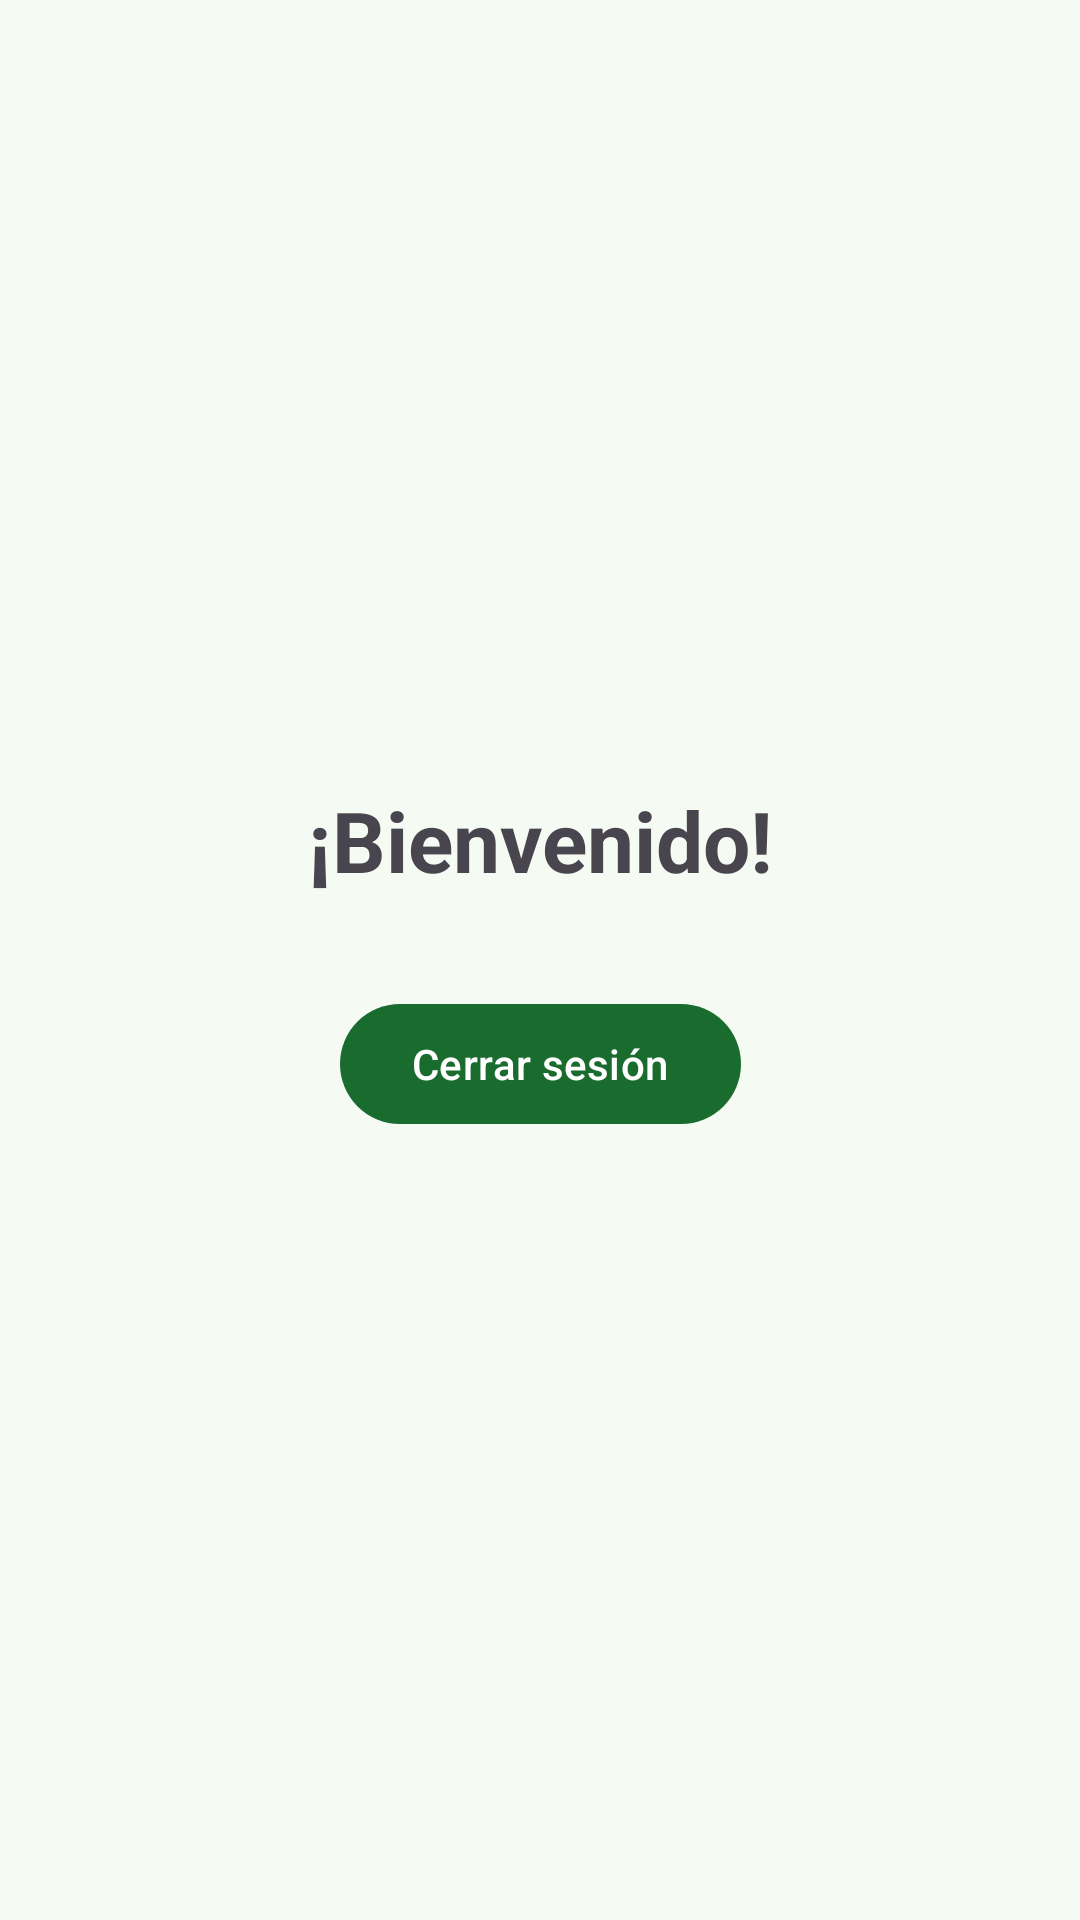

Layout XML and referenced resources for this Android screen:
<!-- AndroidManifest.xml: application theme Theme.Guander -->
<!-- res/layout/activity_main.xml -->
<?xml version="1.0" encoding="utf-8"?>
<androidx.constraintlayout.widget.ConstraintLayout xmlns:android="http://schemas.android.com/apk/res/android"
    xmlns:app="http://schemas.android.com/apk/res-auto"
    android:layout_width="match_parent"
    android:layout_height="match_parent">

    <TextView
        android:id="@+id/tv_welcome"
        android:layout_width="wrap_content"
        android:layout_height="wrap_content"
        android:gravity="center"
        android:text="¡Bienvenido!"
        android:textSize="28sp"
        android:textStyle="bold"
        app:layout_constraintBottom_toTopOf="@id/btn_logout"
        app:layout_constraintEnd_toEndOf="parent"
        app:layout_constraintStart_toStartOf="parent"
        app:layout_constraintTop_toTopOf="parent"
        app:layout_constraintVertical_chainStyle="packed" />

    <com.google.android.material.button.MaterialButton
        android:id="@+id/btn_logout"
        android:layout_width="wrap_content"
        android:layout_height="wrap_content"
        android:layout_marginTop="32dp"
        android:text="Cerrar sesión"
        app:layout_constraintBottom_toBottomOf="parent"
        app:layout_constraintEnd_toEndOf="parent"
        app:layout_constraintStart_toStartOf="parent"
        app:layout_constraintTop_toBottomOf="@id/tv_welcome" />

</androidx.constraintlayout.widget.ConstraintLayout>
<!-- resources referenced by this layout -->
<resources>
  <style name="Theme.Guander" parent="Base.Theme.Guander" />
  <style name="Base.Theme.Guander" parent="Theme.Material3.Light.NoActionBar">
          <item name="colorPrimary">@color/md_theme_primary</item>
          <item name="colorOnPrimary">@color/md_theme_on_primary</item>
          <item name="colorPrimaryContainer">@color/md_theme_primary_container</item>
          <item name="colorOnPrimaryContainer">@color/md_theme_on_primary_container</item>
          <item name="colorSecondary">@color/md_theme_secondary</item>
          <item name="colorOnSecondary">@color/md_theme_on_secondary</item>
          <item name="colorSecondaryContainer">@color/md_theme_secondary_container</item>
          <item name="colorOnSecondaryContainer">@color/md_theme_on_secondary_container</item>
          <item name="colorTertiary">@color/md_theme_tertiary</item>
          <item name="colorOnTertiary">@color/md_theme_on_tertiary</item>
          <item name="colorTertiaryContainer">@color/md_theme_tertiary_container</item>
          <item name="colorOnTertiaryContainer">@color/md_theme_on_tertiary_container</item>
          <item name="colorError">@color/md_theme_error</item>
          <item name="colorOnError">@color/md_theme_on_error</item>
          <item name="colorErrorContainer">@color/md_theme_error_container</item>
          <item name="colorOnErrorContainer">@color/md_theme_on_error_container</item>
          <item name="android:colorBackground">@color/md_theme_background</item>
          <item name="colorOnBackground">@color/md_theme_on_background</item>
          <item name="colorSurface">@color/md_theme_surface</item>
          <item name="colorOnSurface">@color/md_theme_on_surface</item>
          <item name="colorSurfaceVariant">@color/md_theme_surface_variant</item>
          <item name="colorOnSurfaceVariant">@color/md_theme_on_surface_variant</item>
          <item name="colorOutline">@color/md_theme_outline</item>
          <item name="colorOutlineVariant">@color/md_theme_outline_variant</item>
      </style>
  <color name="md_theme_primary">#1A6B2E</color>
  <color name="md_theme_on_primary">#FFFFFF</color>
  <color name="md_theme_primary_container">#A8F5B4</color>
  <color name="md_theme_on_primary_container">#002109</color>
  <color name="md_theme_secondary">#516350</color>
  <color name="md_theme_on_secondary">#FFFFFF</color>
  <color name="md_theme_secondary_container">#D3E8D0</color>
  <color name="md_theme_on_secondary_container">#0E1F0F</color>
  <color name="md_theme_tertiary">#39656C</color>
  <color name="md_theme_on_tertiary">#FFFFFF</color>
  <color name="md_theme_tertiary_container">#BCEBF2</color>
  <color name="md_theme_on_tertiary_container">#001F24</color>
  <color name="md_theme_error">#BA1A1A</color>
  <color name="md_theme_on_error">#FFFFFF</color>
  <color name="md_theme_error_container">#FFDAD6</color>
  <color name="md_theme_on_error_container">#410002</color>
  <color name="md_theme_background">#F5FBF3</color>
  <color name="md_theme_on_background">#161D16</color>
  <color name="md_theme_surface">#F5FBF3</color>
  <color name="md_theme_on_surface">#161D16</color>
  <color name="md_theme_surface_variant">#DDE5DA</color>
  <color name="md_theme_on_surface_variant">#414941</color>
  <color name="md_theme_outline">#717971</color>
  <color name="md_theme_outline_variant">#C1C9BF</color>
</resources>
